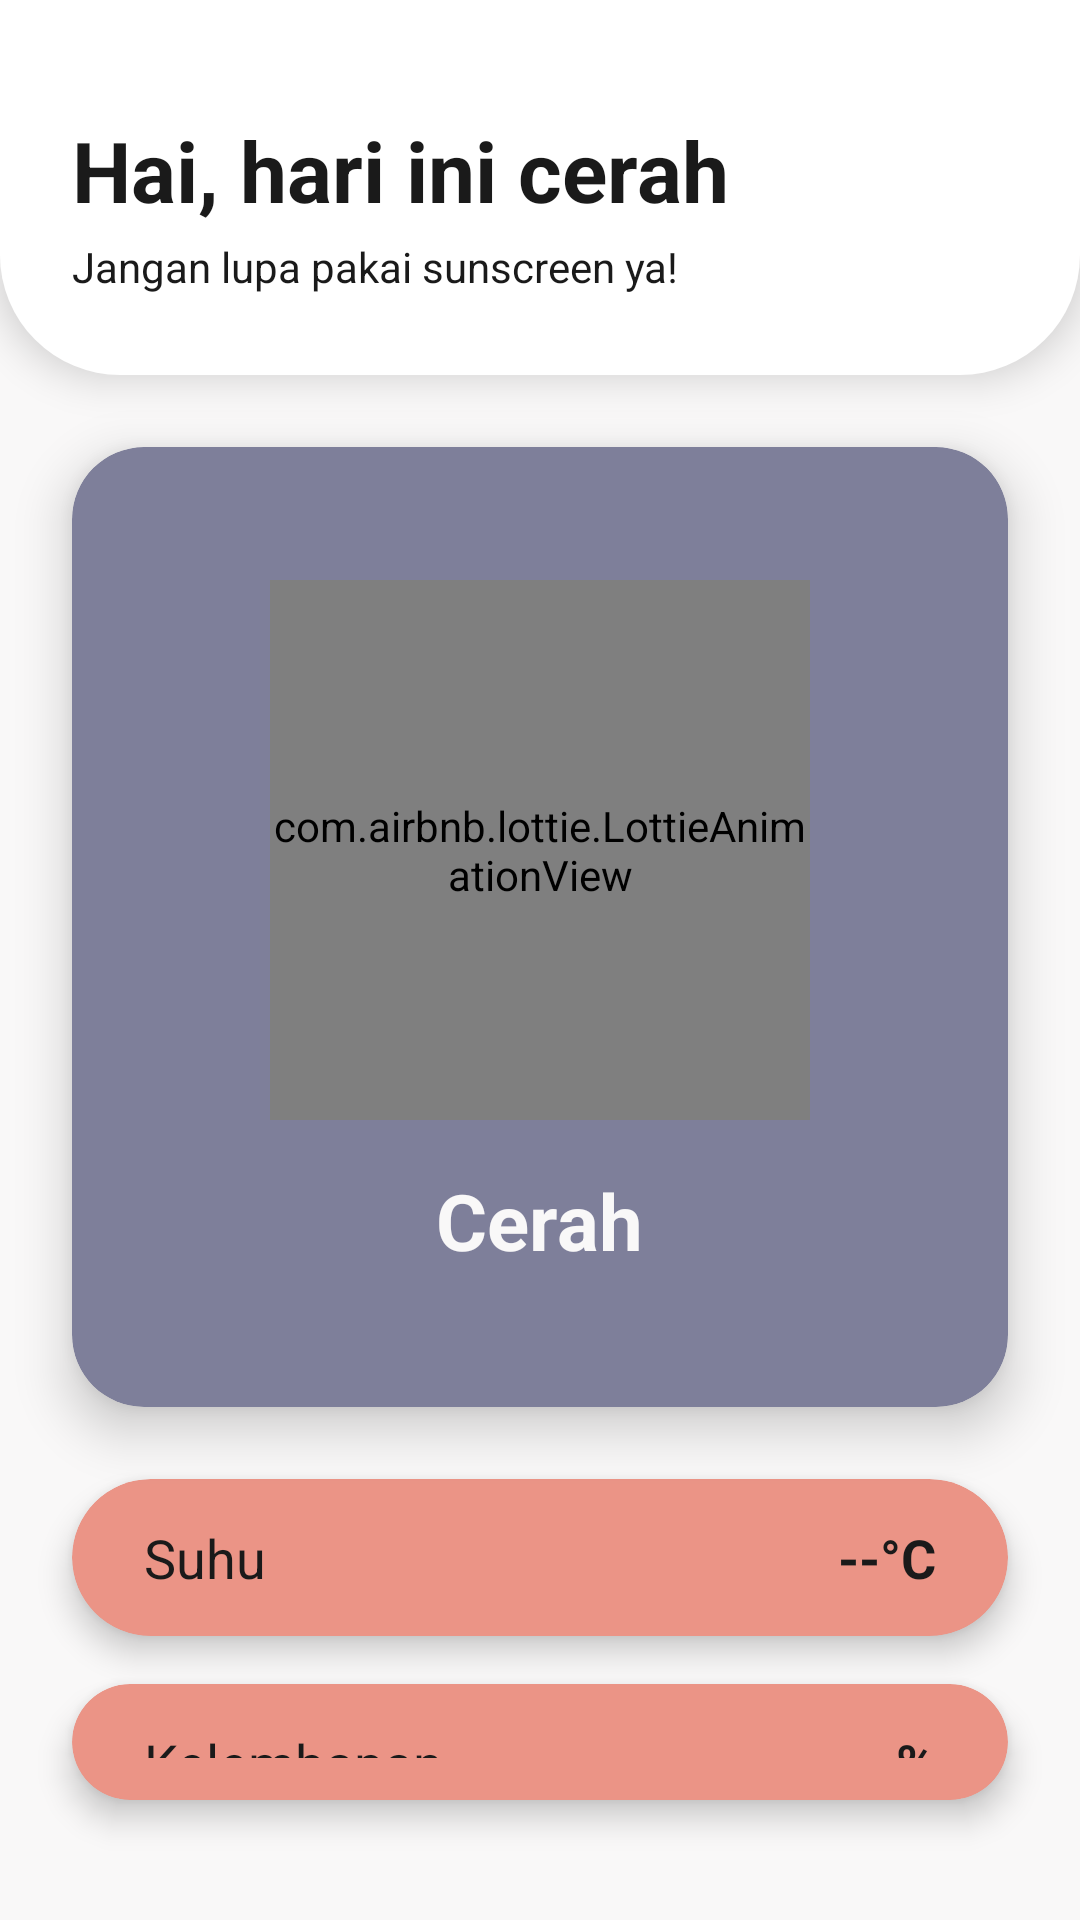

Here is an Android app screen rendered from its layout file. Give the layout XML and the strings, colors and styles it references.
<!-- AndroidManifest.xml: application theme Theme.Weathion -->
<!-- res/layout/activity_main.xml -->
<?xml version="1.0" encoding="utf-8"?>
<LinearLayout xmlns:android="http://schemas.android.com/apk/res/android"
    xmlns:app="http://schemas.android.com/apk/res-auto"
    android:id="@+id/rootLayout"
    android:layout_width="match_parent"
    android:layout_height="match_parent"
    android:background="@color/bright_snow"
    android:orientation="vertical">

    <LinearLayout
        android:id="@+id/headerLayout"
        android:layout_width="match_parent"
        android:layout_height="125dp"
        android:background="@drawable/bg_header"
        android:elevation="8dp"
        android:orientation="vertical"
        android:paddingStart="24dp"
        android:paddingTop="38dp"
        android:paddingEnd="24dp"
        android:paddingBottom="16dp">

        <TextView
            android:id="@+id/tvGreeting"
            android:layout_width="wrap_content"
            android:layout_height="wrap_content"
            android:text="Hai, hari ini cerah"
            android:textColor="@color/black_text"
            android:textSize="28sp"
            android:textStyle="bold" />

        <TextView
            android:id="@+id/tvQuote"
            android:layout_width="wrap_content"
            android:layout_height="wrap_content"
            android:layout_marginTop="4dp"
            android:text="Jangan lupa pakai sunscreen ya!"
            android:textColor="@color/black_text"
            android:textSize="14sp" />
    </LinearLayout>

    <LinearLayout
        android:layout_width="match_parent"
        android:layout_height="match_parent"
        android:clipChildren="false"
        android:clipToPadding="false"
        android:orientation="vertical"
        android:padding="24dp">

        <androidx.cardview.widget.CardView
            android:id="@+id/cardCuaca"
            android:layout_width="match_parent"
            android:layout_height="320dp"
            app:cardBackgroundColor="@color/lavender_grey"
            app:cardCornerRadius="24dp"
            app:cardElevation="10dp">

            <LinearLayout
                android:layout_width="match_parent"
                android:layout_height="match_parent"
                android:gravity="center"
                android:orientation="vertical">

                <com.airbnb.lottie.LottieAnimationView
                    android:id="@+id/lottieWeather"
                    android:layout_width="180dp"
                    android:layout_height="180dp"
                    app:lottie_autoPlay="true"
                    app:lottie_loop="true" />

                <TextView
                    android:id="@+id/tvStatusCuaca"
                    android:layout_width="wrap_content"
                    android:layout_height="wrap_content"
                    android:layout_marginTop="16dp"
                    android:text="Cerah"
                    android:textColor="@color/bright_snow"
                    android:textSize="26sp"
                    android:textStyle="bold" />
            </LinearLayout>
        </androidx.cardview.widget.CardView>

        <Space android:layout_width="match_parent" android:layout_height="24dp" />

        <androidx.cardview.widget.CardView
            android:id="@+id/cardSuhu"
            android:layout_width="match_parent"
            android:layout_height="wrap_content"
            android:layout_marginBottom="16dp"
            app:cardBackgroundColor="@color/sweet_salmon"
            app:cardCornerRadius="100dp"
            app:cardElevation="6dp">
            <LinearLayout android:layout_width="match_parent" android:layout_height="wrap_content" android:paddingHorizontal="24dp" android:paddingVertical="14dp" android:orientation="horizontal" android:weightSum="2">
                <TextView android:layout_width="0dp" android:layout_height="wrap_content" android:layout_weight="1" android:text="Suhu" android:textColor="@color/black_text" android:textSize="18sp"/>
                <TextView android:id="@+id/tvSuhu" android:layout_width="0dp" android:layout_height="wrap_content" android:layout_weight="1" android:text="--°C" android:textColor="@color/black_text" android:textSize="18sp" android:textStyle="bold" android:gravity="end"/>
            </LinearLayout>
        </androidx.cardview.widget.CardView>

        <androidx.cardview.widget.CardView
            android:id="@+id/cardKelembapan"
            android:layout_width="match_parent"
            android:layout_height="wrap_content"
            android:layout_marginBottom="16dp"
            app:cardBackgroundColor="@color/sweet_salmon"
            app:cardCornerRadius="100dp"
            app:cardElevation="6dp">
            <LinearLayout android:layout_width="match_parent" android:layout_height="wrap_content" android:paddingHorizontal="24dp" android:paddingVertical="14dp" android:orientation="horizontal" android:weightSum="2">
                <TextView android:layout_width="0dp" android:layout_height="wrap_content" android:layout_weight="1" android:text="Kelembapan" android:textColor="@color/black_text" android:textSize="18sp"/>
                <TextView android:id="@+id/tvKelembapan" android:layout_width="0dp" android:layout_height="wrap_content" android:layout_weight="1" android:text="--%" android:textColor="@color/black_text" android:textSize="18sp" android:textStyle="bold" android:gravity="end"/>
            </LinearLayout>
        </androidx.cardview.widget.CardView>

        <androidx.cardview.widget.CardView
            android:id="@+id/cardLdr"
            android:layout_width="match_parent"
            android:layout_height="wrap_content"
            app:cardBackgroundColor="@color/sweet_salmon"
            app:cardCornerRadius="100dp"
            app:cardElevation="6dp">
            <LinearLayout android:layout_width="match_parent" android:layout_height="wrap_content" android:paddingHorizontal="24dp" android:paddingVertical="14dp" android:orientation="vertical">
                <LinearLayout android:layout_width="match_parent" android:layout_height="wrap_content" android:orientation="horizontal" android:weightSum="2">
                    <TextView android:layout_width="0dp" android:layout_height="wrap_content" android:layout_weight="1" android:text="LDR Raw" android:textColor="@color/black_text" android:textSize="18sp"/>
                    <TextView android:id="@+id/tvLdr" android:layout_width="0dp" android:layout_height="wrap_content" android:layout_weight="1" android:text="----" android:textColor="@color/black_text" android:textSize="18sp" android:textStyle="bold" android:gravity="end"/>
                </LinearLayout>
                <TextView android:layout_width="match_parent" android:layout_height="wrap_content" android:text="(0: Terang, 4095: Gelap)" android:textColor="#801A1A1A" android:textSize="11sp" android:gravity="center" android:layout_marginTop="2dp"/>
            </LinearLayout>
        </androidx.cardview.widget.CardView>
    </LinearLayout>
</LinearLayout>
<!-- resources referenced by this layout -->
<resources>
  <color name="black_text">#1A1A1A</color>
  <color name="bright_snow">#F9F8F8</color>
  <color name="lavender_grey">#7E7F9A</color>
  <color name="sweet_salmon">#EB9486</color>
  <!-- drawable bg_header (drawable) -->
  <?xml version="1.0" encoding="utf-8"?>
  <shape xmlns:android="http://schemas.android.com/apk/res/android"
      android:shape="rectangle">
      <solid android:color="#FFFFFF" /> <corners android:bottomLeftRadius="40dp" android:bottomRightRadius="40dp" />
  </shape>
  <style name="Theme.Weathion" parent="Base.Theme.Weathion" />
  <style name="Base.Theme.Weathion" parent="Theme.Material3.DayNight.NoActionBar">
          <item name="colorPrimary">@color/light_gold</item>
          <item name="colorSecondary">@color/sweet_salmon</item>
          <item name="android:windowBackground">@color/bright_snow</item>
          <item name="android:statusBarColor">@color/bright_snow</item>
          <item name="android:windowLightStatusBar">true</item>
      </style>
  <color name="light_gold">#F3DE8A</color>
</resources>
